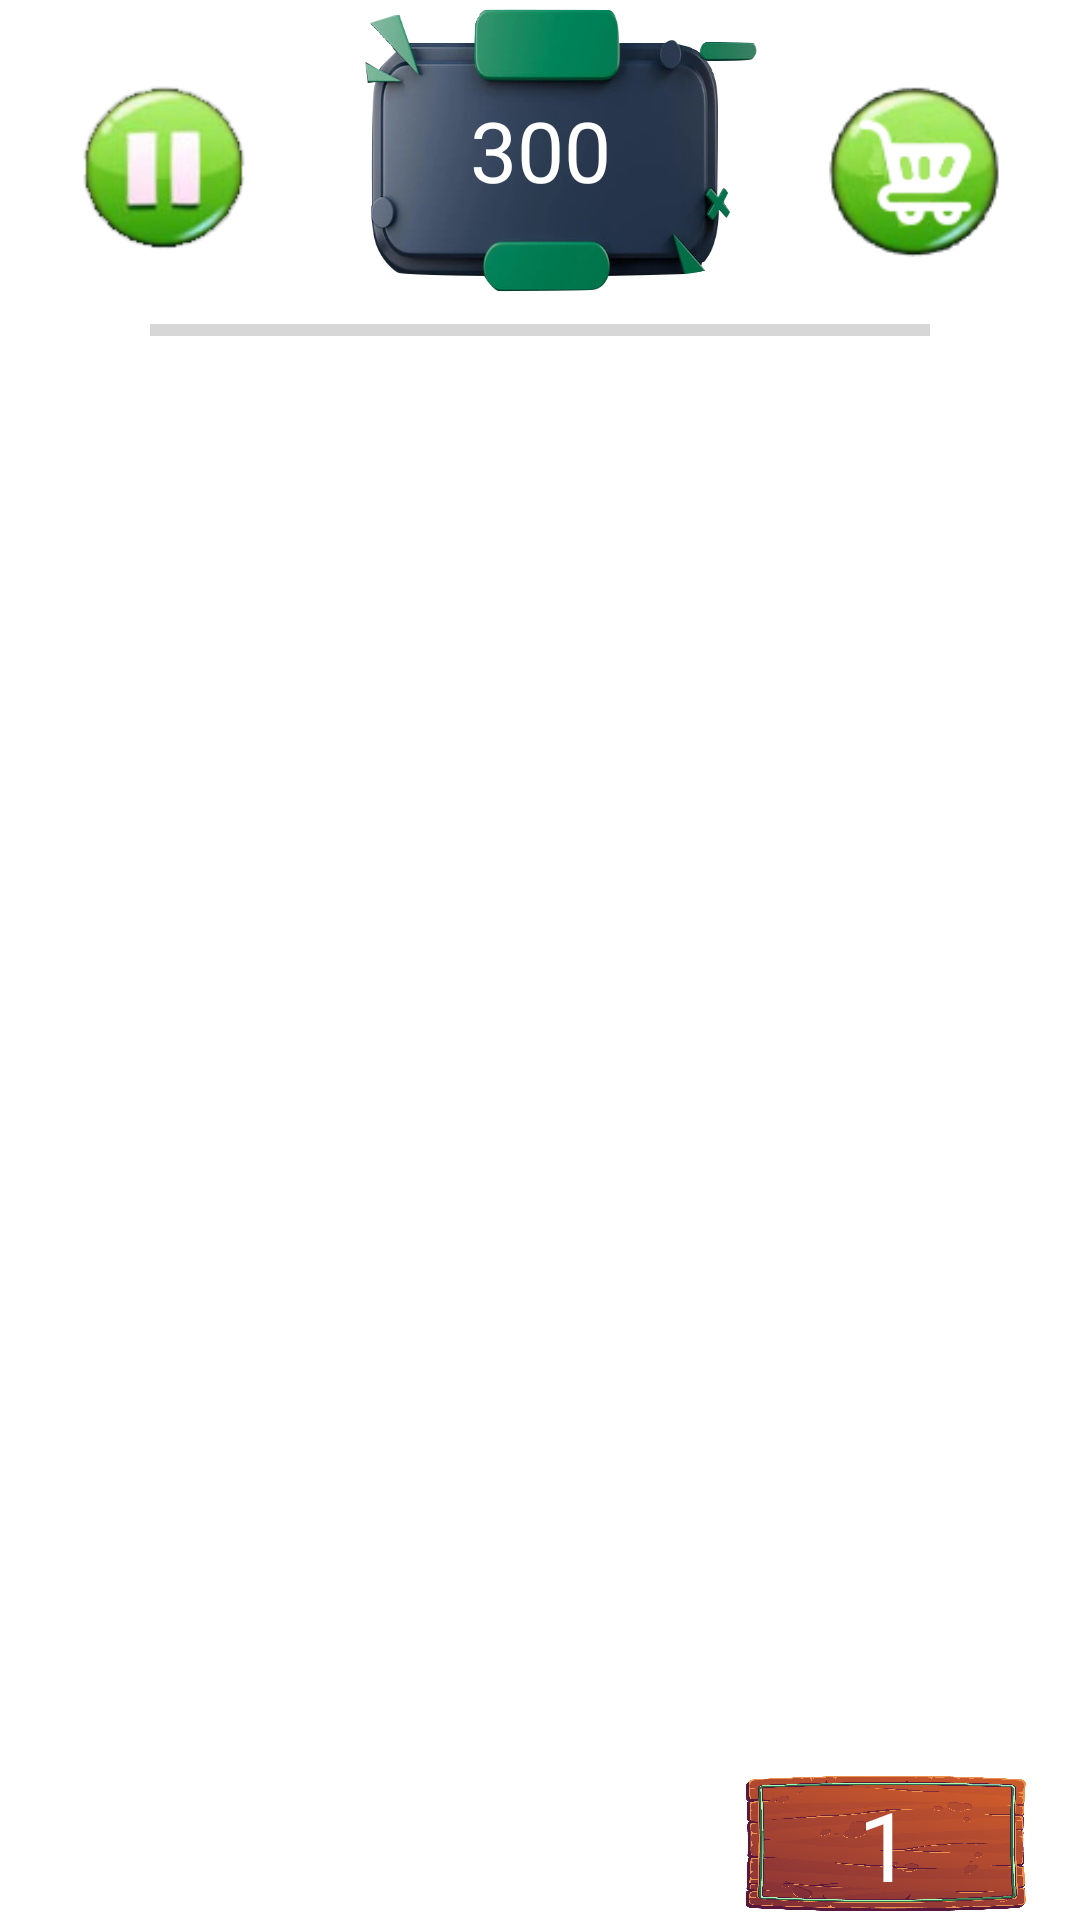

This screen was rendered from an Android layout file. Write that file and the resources it references.
<!-- AndroidManifest.xml: application theme Theme.Play_Market_Memory_Game -->
<!-- res/layout/fragment_game.xml -->
<?xml version="1.0" encoding="utf-8"?>
<androidx.constraintlayout.widget.ConstraintLayout xmlns:android="http://schemas.android.com/apk/res/android"
    xmlns:app="http://schemas.android.com/apk/res-auto"
    xmlns:tools="http://schemas.android.com/tools"
    android:layout_width="match_parent"
    android:layout_height="match_parent"
    android:background="@drawable/bg1"
    tools:context=".presentation.screen.fragment.GameFragment">

    <ImageView
        android:id="@+id/pause"
        android:layout_width="80dp"
        android:layout_height="80dp"
        android:layout_marginStart="15dp"
        android:background="?selectableItemBackgroundBorderless"
        android:clickable="true"
        android:focusable="true"
        android:padding="10dp"
        android:src="@drawable/pause"
        app:layout_constraintBottom_toBottomOf="@id/countdown"
        app:layout_constraintLeft_toLeftOf="parent"
        app:layout_constraintTop_toTopOf="parent"
        app:layout_constraintVertical_bias="0.8" />

    <TextView
        android:id="@+id/countdown"
        android:layout_width="150dp"
        android:layout_height="100dp"
        android:background="@drawable/time_ph"
        android:gravity="center"
        android:text="300"
        android:textColor="@color/white"
        android:textSize="28sp"
        app:layout_constraintLeft_toLeftOf="parent"
        app:layout_constraintRight_toRightOf="parent"
        app:layout_constraintTop_toTopOf="parent"
        tools:ignore="HardcodedText" />

    <ImageView
        android:id="@+id/shop"
        android:layout_width="80dp"
        android:layout_height="80dp"
        android:layout_marginEnd="15dp"
        android:background="?selectableItemBackgroundBorderless"
        android:clickable="true"
        android:focusable="true"
        android:padding="10dp"
        android:src="@drawable/shop"
        app:layout_constraintBottom_toBottomOf="@id/countdown"
        app:layout_constraintHorizontal_bias="1.0"
        app:layout_constraintRight_toRightOf="parent"
        app:layout_constraintTop_toTopOf="parent"
        app:layout_constraintVertical_bias="0.8" />

    <TextView
        android:id="@+id/shot"
        android:layout_width="100dp"
        android:layout_height="50dp"
        android:layout_marginEnd="15dp"
        android:background="@drawable/shot"
        android:gravity="center"
        android:text="1"
        android:textColor="@color/white"
        android:textSize="32sp"
        app:layout_constraintBottom_toBottomOf="parent"
        app:layout_constraintRight_toRightOf="parent"
        tools:ignore="HardcodedText" />

    <ProgressBar
        android:id="@+id/progressBar"
        style="?android:attr/progressBarStyleHorizontal"
        android:layout_width="match_parent"
        android:layout_height="20dp"
        android:layout_marginHorizontal="50dp"
        android:backgroundTint="#E53935"
        android:indeterminate="false"
        app:layout_constraintTop_toBottomOf="@id/countdown" />

    <androidx.appcompat.widget.LinearLayoutCompat
        android:id="@+id/space"
        android:layout_width="match_parent"
        android:layout_height="0dp"
        android:layout_marginHorizontal="8dp"
        android:layout_marginTop="150dp"
        app:layout_constraintBottom_toTopOf="@id/shot"
        app:layout_constraintLeft_toLeftOf="parent"
        app:layout_constraintRight_toRightOf="parent"
        app:layout_constraintTop_toTopOf="parent">

        <androidx.constraintlayout.widget.ConstraintLayout
            android:id="@+id/container"
            android:layout_width="match_parent"
            android:layout_height="match_parent"
            app:layout_constraintBottom_toBottomOf="parent"
            app:layout_constraintLeft_toLeftOf="parent"
            app:layout_constraintRight_toRightOf="parent"
            app:layout_constraintTop_toTopOf="parent"
            app:layout_constraintVertical_bias="0.5" />

    </androidx.appcompat.widget.LinearLayoutCompat>

</androidx.constraintlayout.widget.ConstraintLayout>
<!-- resources referenced by this layout -->
<resources>
  <!-- drawable pause: png bitmap (drawable, 9351 bytes) -->
  <!-- drawable shop: png bitmap (drawable, 9174 bytes) -->
  <!-- drawable shot: png bitmap (drawable, 949363 bytes) -->
  <!-- drawable time_ph: png bitmap (drawable, 71837 bytes) -->
  <style name="Theme.Play_Market_Memory_Game" parent="Theme.MaterialComponents.Light.NoActionBar">
          
          <item name="colorPrimary">@color/purple_500</item>
          <item name="colorPrimaryVariant">@color/purple_700</item>
          <item name="colorOnPrimary">@color/white</item>
          
          <item name="colorSecondary">@color/teal_200</item>
          <item name="colorSecondaryVariant">@color/teal_700</item>
          <item name="colorOnSecondary">@color/black</item>
          
          <item name="android:statusBarColor">?attr/colorPrimaryVariant</item>
          
      </style>
  <!-- not gathered from this repository: default colours our renderer supplied (Android Studio template values) -->
  <color name="purple_500">#FF6200EE</color>
  <color name="purple_700">#FF3700B3</color>
  <color name="teal_200">#FF03DAC5</color>
  <color name="teal_700">#FF018786</color>
  <color name="black">#FF000000</color>
  <color name="white">#FFFFFFFF</color>
</resources>
